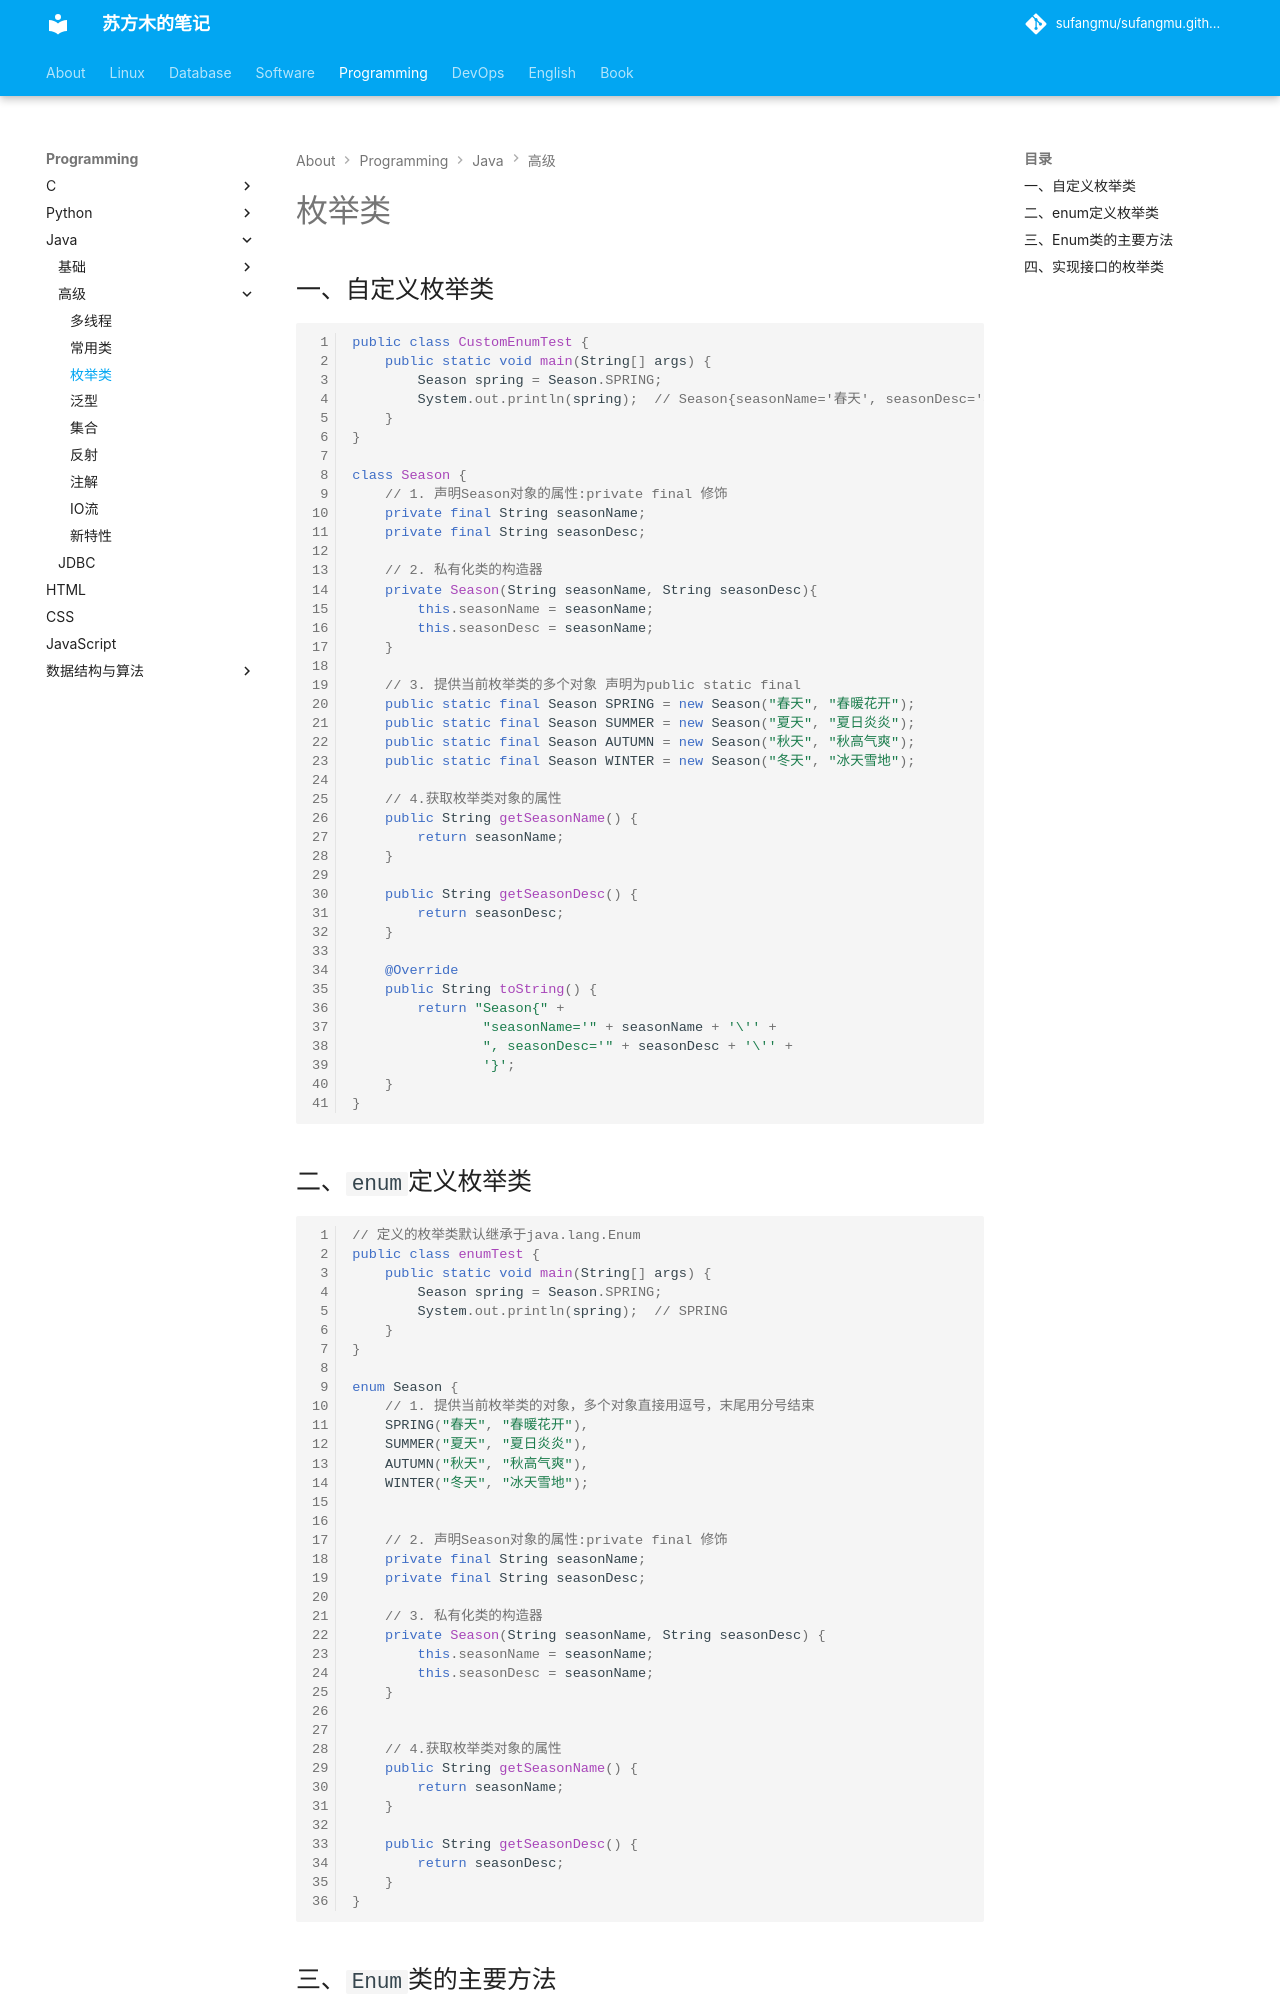

repository: sufangmu/sufangmu.github.io · page: programming/java/高级/枚举类/index.html · generator: mkdocs

## 一、自定义枚举类

```java
public class CustomEnumTest {
    public static void main(String[] args) {
        Season spring = Season.SPRING;
        System.out.println(spring);  // Season{seasonName='春天', seasonDesc='春天'}
    }
}

class Season {
    // 1. 声明Season对象的属性:private final 修饰
    private final String seasonName;
    private final String seasonDesc;

    // 2. 私有化类的构造器
    private Season(String seasonName, String seasonDesc){
        this.seasonName = seasonName;
        this.seasonDesc = seasonName;
    }

    // 3. 提供当前枚举类的多个对象 声明为public static final
    public static final Season SPRING = new Season("春天", "春暖花开");
    public static final Season SUMMER = new Season("夏天", "夏日炎炎");
    public static final Season AUTUMN = new Season("秋天", "秋高气爽");
    public static final Season WINTER = new Season("冬天", "冰天雪地");

    // 4.获取枚举类对象的属性
    public String getSeasonName() {
        return seasonName;
    }

    public String getSeasonDesc() {
        return seasonDesc;
    }

    @Override
    public String toString() {
        return "Season{" +
                "seasonName='" + seasonName + '\'' +
                ", seasonDesc='" + seasonDesc + '\'' +
                '}';
    }
}
```

## 二、`enum`定义枚举类

```java
// 定义的枚举类默认继承于java.lang.Enum
public class enumTest {
    public static void main(String[] args) {
        Season spring = Season.SPRING;
        System.out.println(spring);  // SPRING
    }
}

enum Season {
    // 1. 提供当前枚举类的对象，多个对象直接用逗号，末尾用分号结束
    SPRING("春天", "春暖花开"),
    SUMMER("夏天", "夏日炎炎"),
    AUTUMN("秋天", "秋高气爽"),
    WINTER("冬天", "冰天雪地");


    // 2. 声明Season对象的属性:private final 修饰
    private final String seasonName;
    private final String seasonDesc;

    // 3. 私有化类的构造器
    private Season(String seasonName, String seasonDesc) {
        this.seasonName = seasonName;
        this.seasonDesc = seasonName;
    }


    // 4.获取枚举类对象的属性
    public String getSeasonName() {
        return seasonName;
    }

    public String getSeasonDesc() {
        return seasonDesc;
    }
}
```
